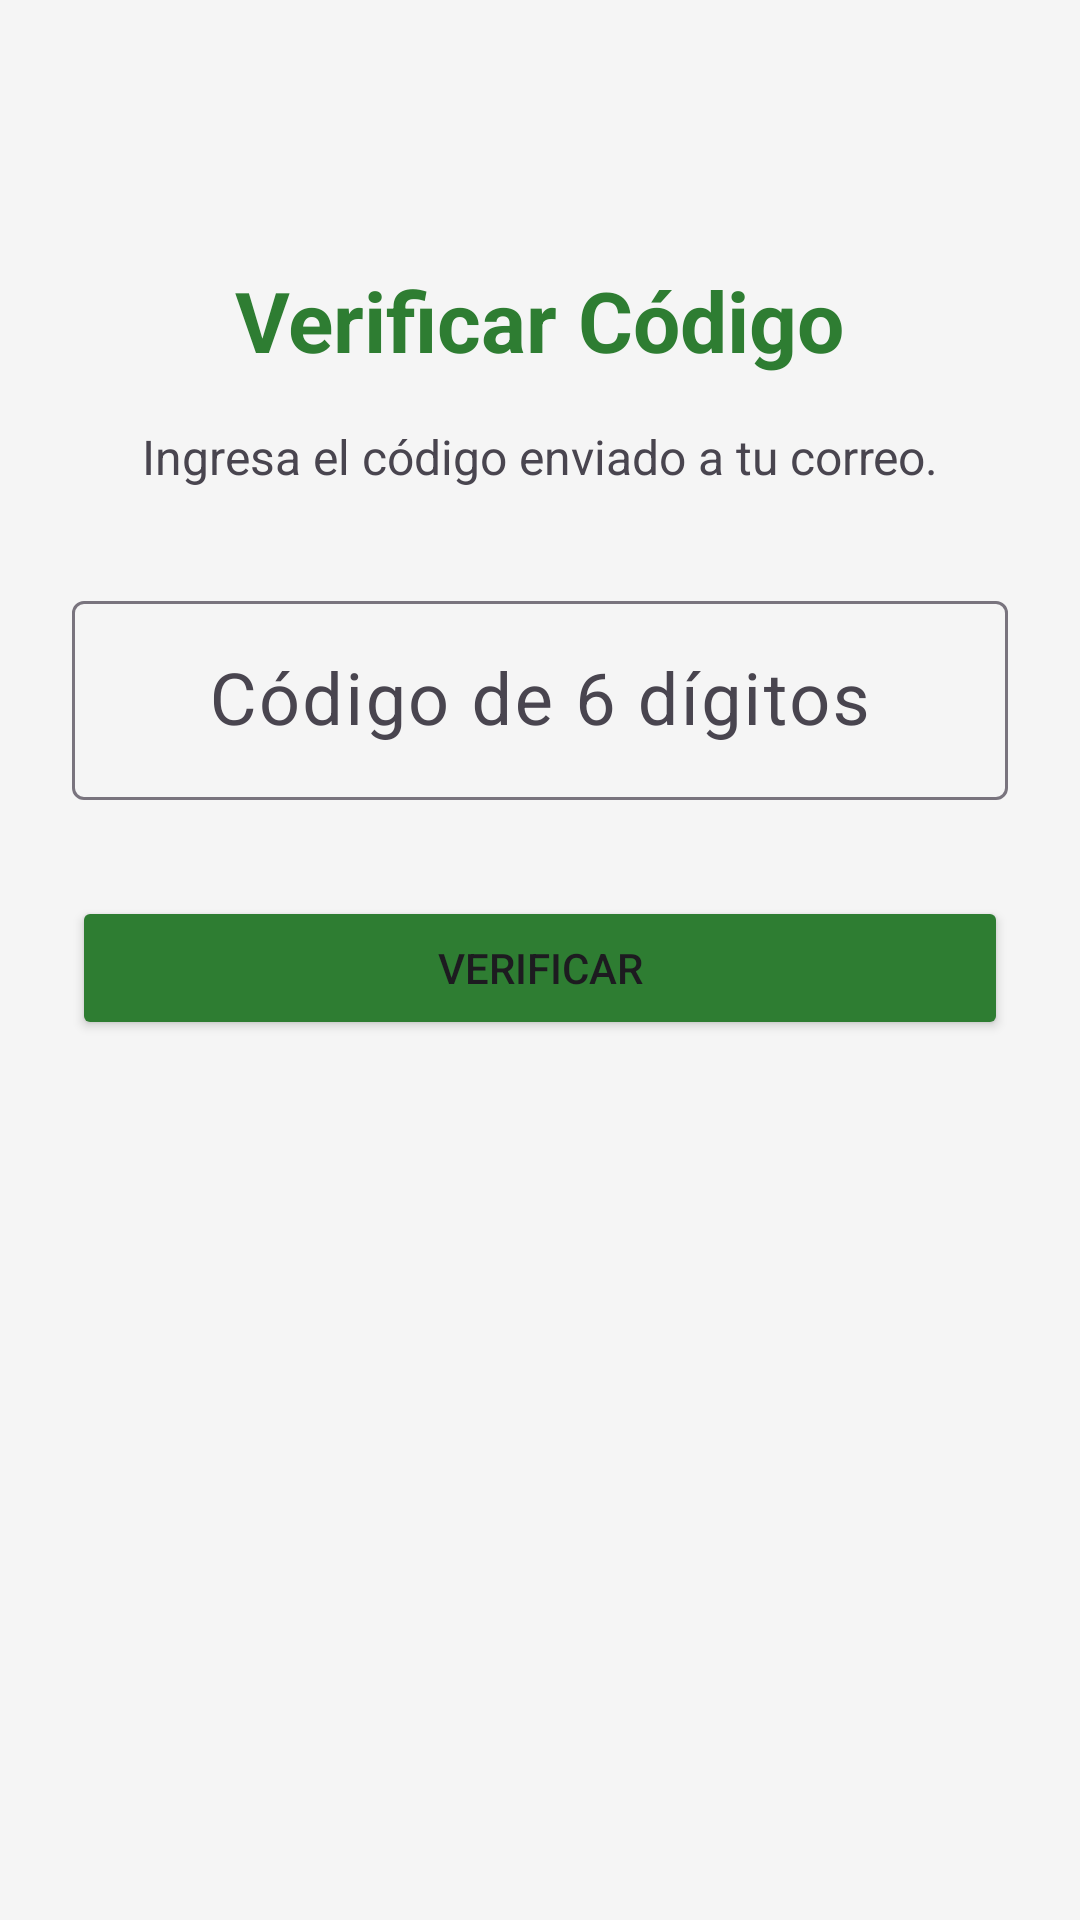

Here is an Android app screen rendered from its layout file. Give the layout XML and the strings, colors and styles it references.
<!-- AndroidManifest.xml: application theme Theme.UniMarketGuajira -->
<!-- res/layout/activity_verify_code.xml -->
<?xml version="1.0" encoding="utf-8"?>
<androidx.constraintlayout.widget.ConstraintLayout xmlns:android="http://schemas.android.com/apk/res/android"
    xmlns:app="http://schemas.android.com/apk/res-auto"
    xmlns:tools="http://schemas.android.com/tools"
    android:layout_width="match_parent"
    android:layout_height="match_parent"
    android:padding="24dp"
    tools:context=".activities.VerifyCodeActivity">

    <TextView
        android:id="@+id/tvTitle"
        android:layout_width="wrap_content"
        android:layout_height="wrap_content"
        android:layout_marginTop="64dp"
        android:text="@string/title_verify_code"
        android:textColor="@color/primary"
        android:textSize="28sp"
        android:textStyle="bold"
        app:layout_constraintEnd_toEndOf="parent"
        app:layout_constraintStart_toStartOf="parent"
        app:layout_constraintTop_toTopOf="parent" />

    <TextView
        android:id="@+id/tvDescription"
        android:layout_width="0dp"
        android:layout_height="wrap_content"
        android:layout_marginTop="16dp"
        android:gravity="center"
        android:text="@string/desc_verify_code"
        android:textSize="16sp"
        app:layout_constraintEnd_toEndOf="parent"
        app:layout_constraintStart_toStartOf="parent"
        app:layout_constraintTop_toBottomOf="@id/tvTitle" />

    <com.google.android.material.textfield.TextInputLayout
        android:id="@+id/tilCode"
        style="@style/Widget.Material3.TextInputLayout.OutlinedBox"
        android:layout_width="0dp"
        android:layout_height="wrap_content"
        android:layout_marginTop="32dp"
        android:hint="@string/hint_code"
        app:layout_constraintEnd_toEndOf="parent"
        app:layout_constraintStart_toStartOf="parent"
        app:layout_constraintTop_toBottomOf="@id/tvDescription">

        <com.google.android.material.textfield.TextInputEditText
            android:layout_width="match_parent"
            android:layout_height="wrap_content"
            android:gravity="center"
            android:inputType="number"
            android:maxLength="6"
            android:textSize="24sp" />
    </com.google.android.material.textfield.TextInputLayout>

    <Button
        android:id="@+id/btnVerify"
        android:layout_width="0dp"
        android:layout_height="wrap_content"
        android:layout_marginTop="32dp"
        android:backgroundTint="@color/primary"
        android:padding="12dp"
        android:text="@string/btn_verify"
        app:layout_constraintEnd_toEndOf="parent"
        app:layout_constraintStart_toStartOf="parent"
        app:layout_constraintTop_toBottomOf="@id/tilCode" />

</androidx.constraintlayout.widget.ConstraintLayout>
<!-- resources referenced by this layout -->
<resources>
  <color name="primary">#FF2E7D32</color>
  <string name="btn_verify">Verificar</string>
  <string name="desc_verify_code">Ingresa el código enviado a tu correo.</string>
  <string name="hint_code">Código de 6 dígitos</string>
  <string name="title_verify_code">Verificar Código</string>
  <style name="Theme.UniMarketGuajira" parent="Base.Theme.UniMarketGuajira" />
  <style name="Base.Theme.UniMarketGuajira" parent="Theme.Material3.Light.NoActionBar">
          
          <item name="android:statusBarColor">@color/primary</item>
          <item name="android:windowLightStatusBar">false</item>
          <item name="colorPrimary">@color/primary</item>
          <item name="android:windowBackground">@color/gray_light</item>
      </style>
  <color name="gray_light">#F5F5F5</color>
</resources>
